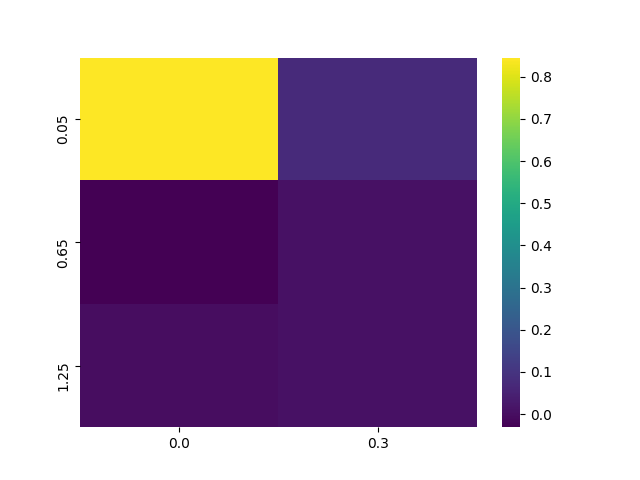

The file beside this chart, header and first rows:
, 0.0, 0.3
0.05, 0.8452, 0.07382
0.65, -0.0311, 0.009137
1.25, -0.0008252, 0.008428
